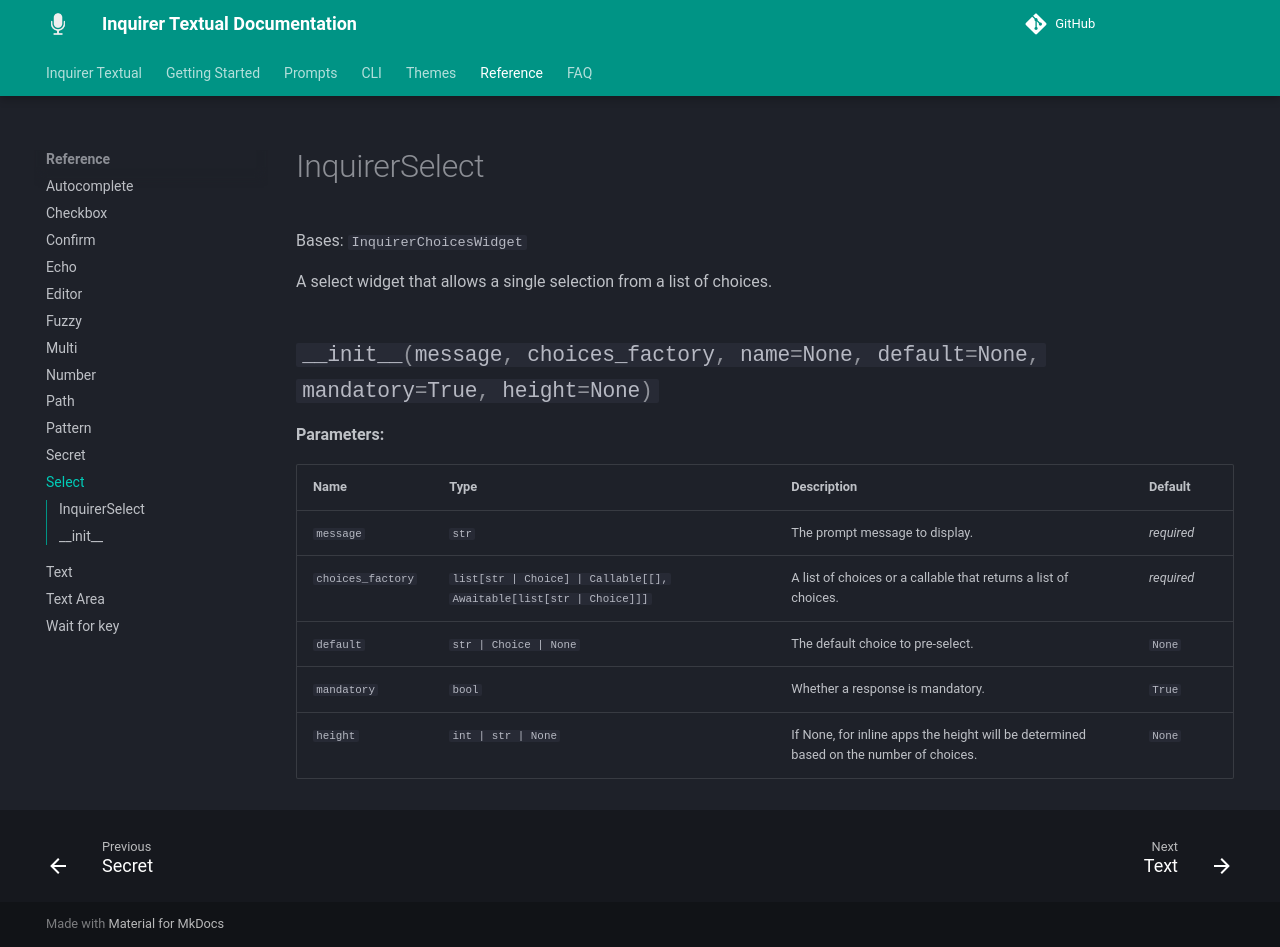

repository: robvanderleek/inquirer-textual · page: reference/select/index.html · generator: mkdocs

# InquirerSelect

::: inquirer_textual.widgets.InquirerSelect.InquirerSelect
